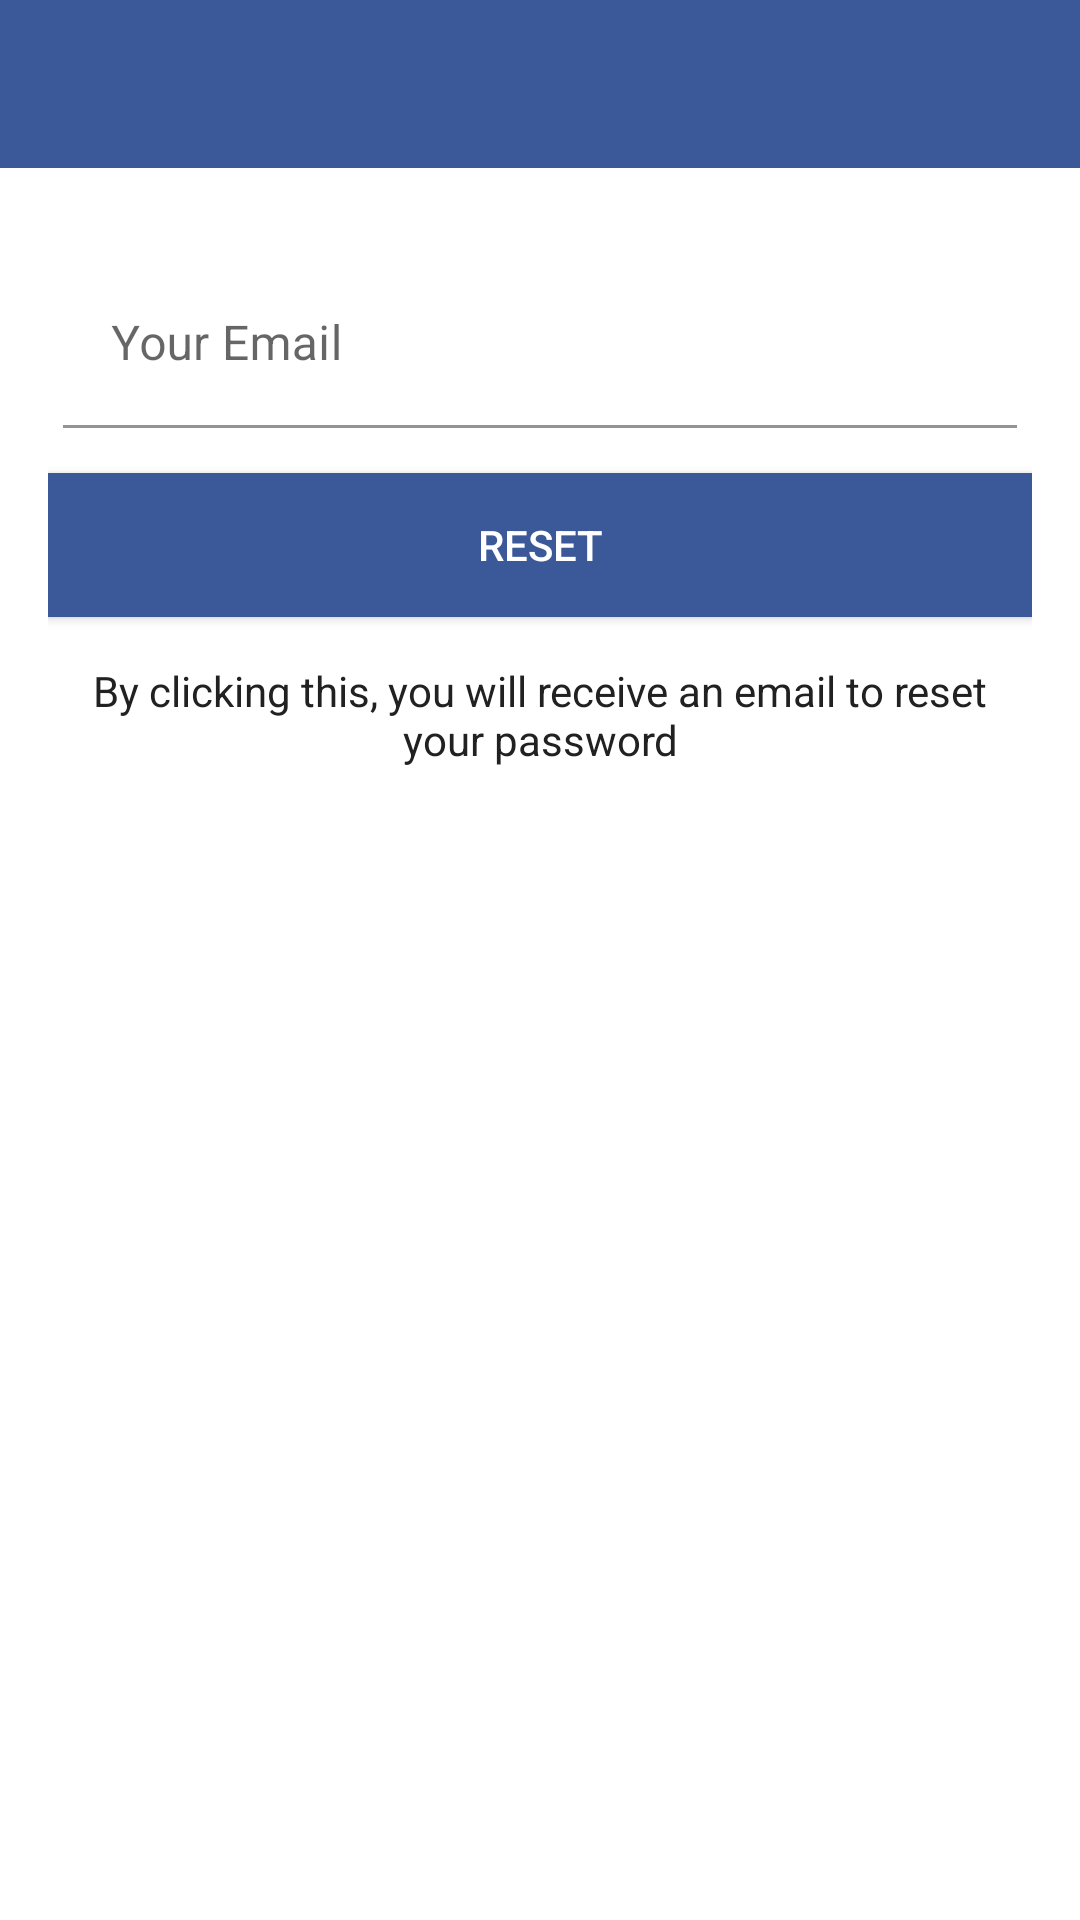

The Android layout XML behind this screen, and the referenced resources:
<!-- AndroidManifest.xml: application theme Theme.DemoChatApp -->
<!-- res/layout/activity_reset_password.xml -->
<?xml version="1.0" encoding="utf-8"?>
<RelativeLayout xmlns:android="http://schemas.android.com/apk/res/android"
    xmlns:app="http://schemas.android.com/apk/res-auto"
    xmlns:tools="http://schemas.android.com/tools"
    android:layout_width="match_parent"
    android:layout_height="match_parent"
    tools:context=".ResetPasswordActivity">

    <include
        android:id="@+id/toolbar"
        layout="@layout/bar_layout"/>

    <LinearLayout
        android:layout_width="match_parent"
        android:layout_height="wrap_content"
        android:orientation="vertical"
        android:layout_below="@id/toolbar"
        android:padding="16dp">

        <com.google.android.material.textfield.TextInputLayout
            android:layout_width="match_parent"
            android:layout_height="wrap_content"
            android:padding="5dp"
            android:layout_marginTop="10dp">

    <com.google.android.material.textfield.TextInputEditText
        android:layout_width="match_parent"
        android:layout_height="wrap_content"
        android:id="@+id/send_email"
        android:hint="Your Email"
        android:background="@android:color/transparent"/>

        </com.google.android.material.textfield.TextInputLayout>

        <androidx.appcompat.widget.AppCompatButton
            android:id="@+id/resetbtn"
            android:layout_width="match_parent"
            android:layout_height="wrap_content"
            android:layout_marginTop="10dp"
            android:background="@color/colorPrimary"
            android:text="Reset"
            android:textColor="@color/white" />

        <TextView
            android:layout_width="wrap_content"
            android:layout_height="wrap_content"
            android:layout_marginTop="15dp"
            android:gravity="center"
            android:textColor="@color/textPrimary"
            android:textSize="14sp"
            android:text="By clicking this, you will receive an email to reset your password"/>

    </LinearLayout>



</RelativeLayout>
<!-- res/layout/bar_layout.xml (included above) -->
<?xml version="1.0" encoding="utf-8"?>
<androidx.appcompat.widget.Toolbar xmlns:android="http://schemas.android.com/apk/res/android"
    xmlns:app="http://schemas.android.com/apk/res-auto"
    android:orientation="vertical"
    android:layout_width="match_parent"
    android:layout_height="wrap_content"
    android:id="@+id/toolbar"
    android:background="@color/colorPrimary"
    android:theme="@style/ThemeOverlay.AppCompat.Dark.ActionBar"
    app:popupTheme="@style/MenuStyle">




</androidx.appcompat.widget.Toolbar>
<!-- resources referenced by this layout -->
<resources>
  <color name="colorPrimary">#FF3B5998</color>
  <color name="textPrimary">#212121</color>
  <color name="white">#FFFFFFFF</color>
  <style name="MenuStyle" parent="Theme.AppCompat.Light">
  
          <item name="android:background">@color/white</item>
  
      </style>
  <style name="Theme.DemoChatApp" parent="Theme.MaterialComponents.DayNight.NoActionBar">
          
          <item name="colorPrimary">@color/colorPrimary</item>
          <item name="colorPrimaryVariant">@color/colorPrimary</item>
          <item name="colorOnPrimary">@color/blueLight</item>
          
          <item name="android:statusBarColor" tools:targetApi="l">?attr/colorPrimaryVariant</item>
          
      </style>
  <color name="blueLight">#03A9F4</color>
</resources>
